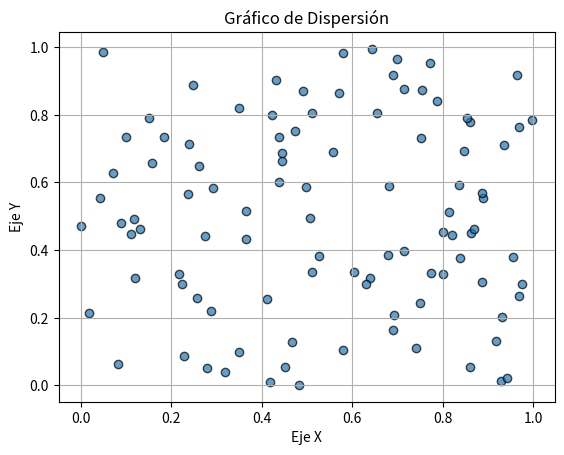
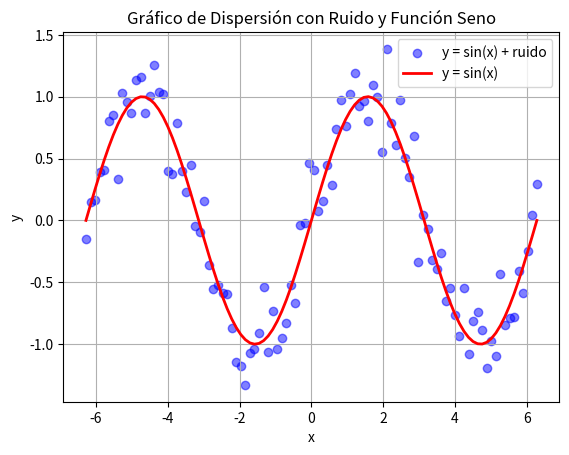
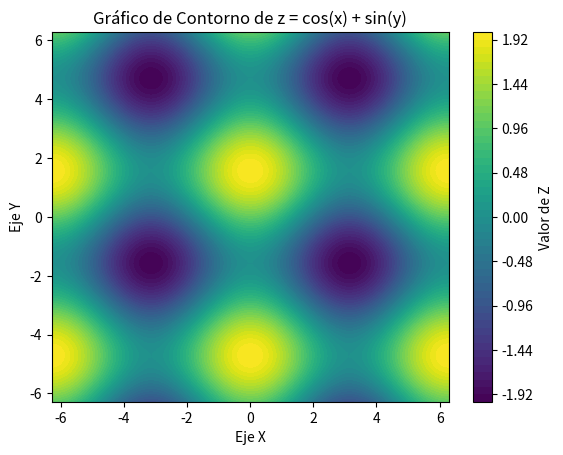
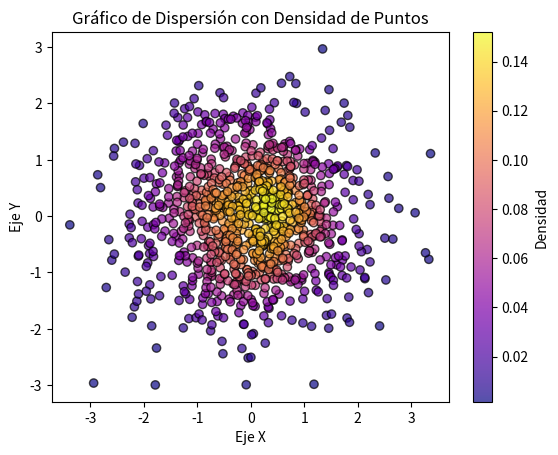
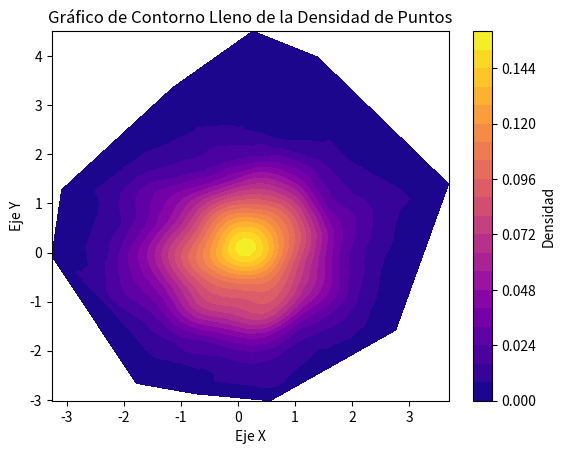
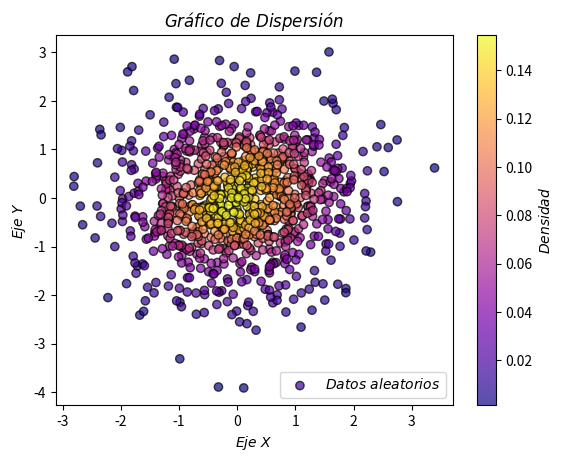
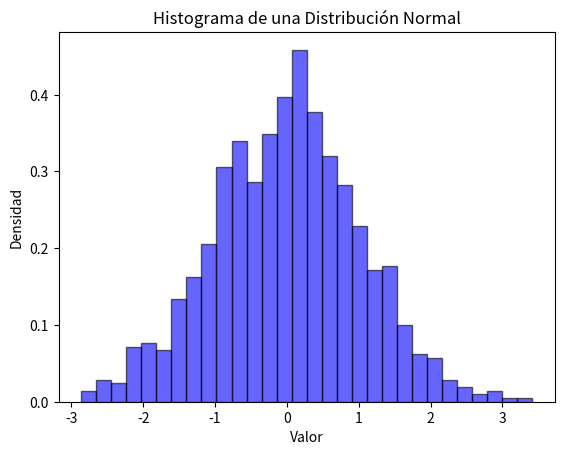
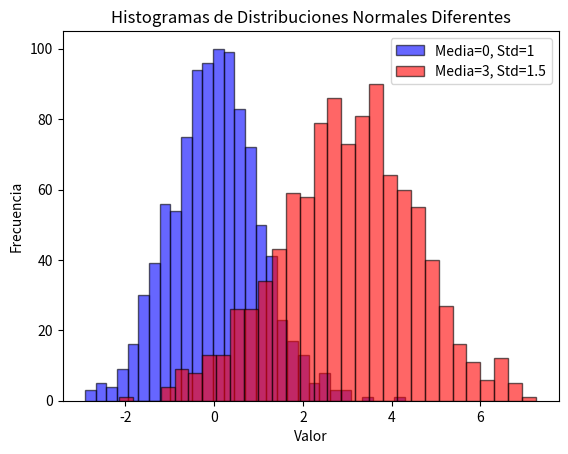
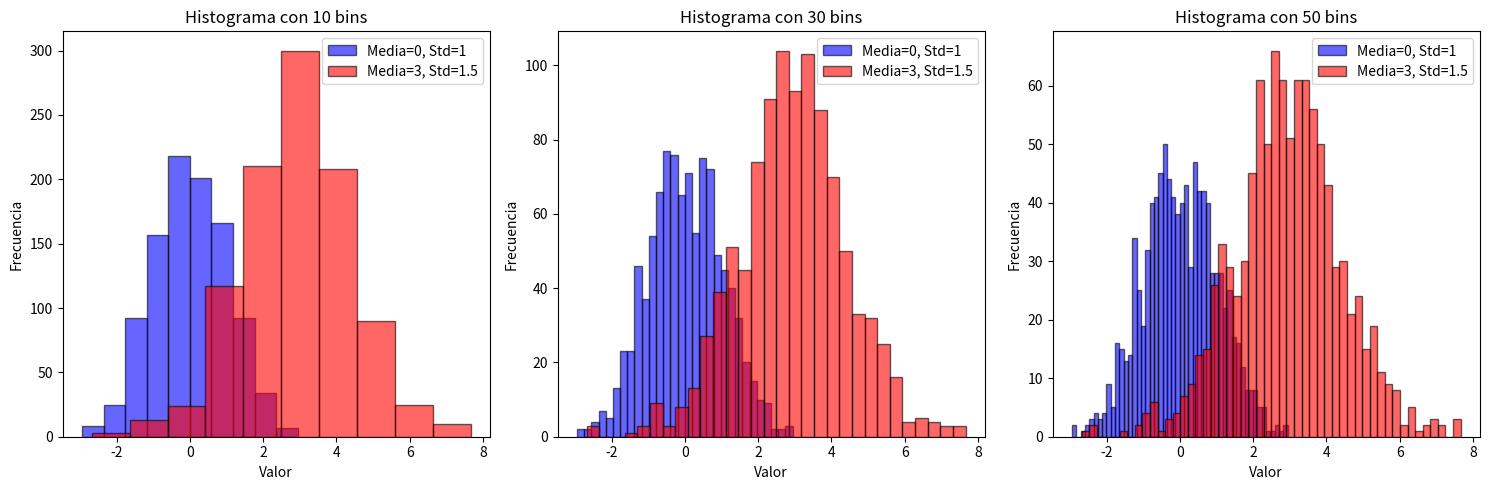
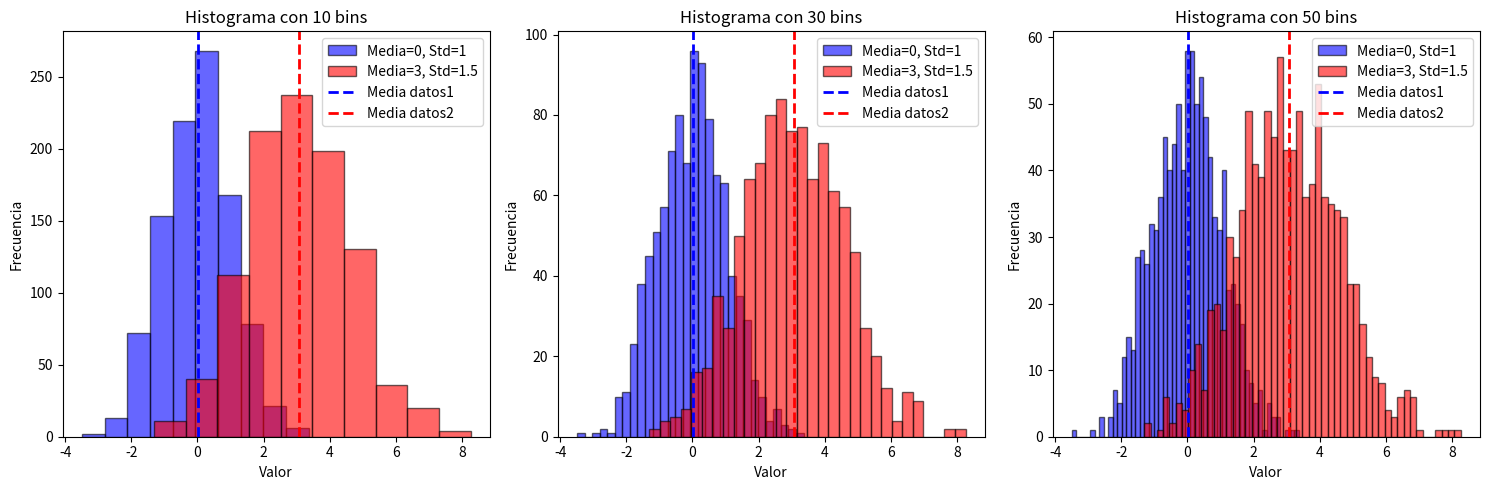
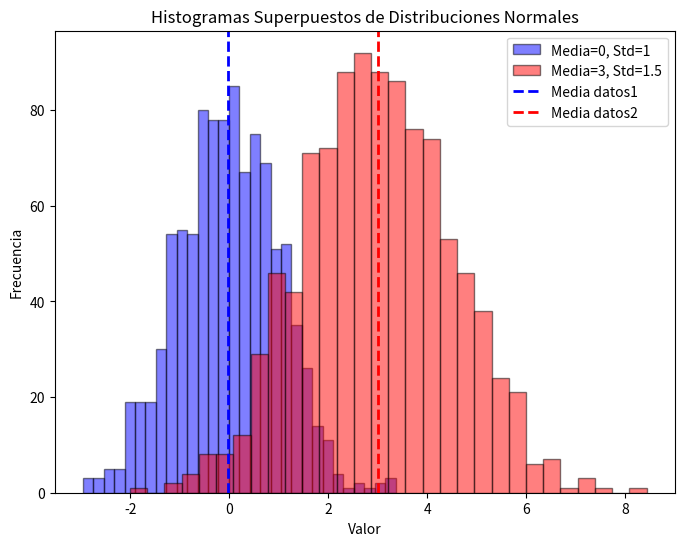

Here is the Python script that generated these plots, in order:
# -*- coding: utf-8 -*-
"""Apellido_Nombre.ipynb

Automatically generated by Colab.

Original file is located at
    https://colab.research.google.com/drive/1tBtmQRlNmEz66UxeN3hQL1dwncSHR3lO
"""

import numpy as np
import matplotlib.pyplot as plt
from scipy.stats import gaussian_kde

# 1. Genera un array con valores de 10 a 29
arr1 = np.arange(10, 30)
print(arr1)

# 2. Suma de todos los elementos en un array 10x10 de unos
arr2 = np.ones((10, 10))
print(arr2.sum())

# 3. Producto elemento a elemento de dos arrays aleatorios de tamaño 5
arr3_a = np.random.randint(1, 11, 5)
arr3_b = np.random.randint(1, 11, 5)
print(arr3_a * arr3_b)

# 4: Crea una matriz de 4x4, donde cada elemento es igual a i+j (con i y j siendo el índice de fila y columna, respectivamente) y calcula su inversa.

# Crear la matriz de 4x4 con elementos i + j
n = 4
matriz = np.fromfunction(lambda i, j: i + j, (n, n), dtype=int)

# Convertir la matriz a tipo float para evitar errores numéricos
matriz = matriz.astype(float)

# Calcular la inversa de la matriz usando pseudo-inversa en caso de que no sea invertible
matriz_inversa = np.linalg.pinv(matriz)

print("Matriz Original:")
print(matriz)
print("\nMatriz Inversa:")
print(matriz_inversa)

# 5: Encuentra los valores máximo y mínimo en un array de 100 elementos aleatorios y muestra sus índices

# Generar un array de 100 números aleatorios entre 0 y 100
data = np.random.randint(0, 100, 100)

# Encontrar el índice del valor máximo y mínimo
max_idx = np.argmax(data)
min_idx = np.argmin(data)

# Obtener los valores máximo y mínimo
max_val = data[max_idx]
min_val = data[min_idx]

# Mostrar los resultados
print(f"Valor máximo: {max_val} en el índice {max_idx}")
print(f"Valor mínimo: {min_val} en el índice {min_idx}")

# 6: Crea un array de tamaño 3x1 y uno de 1x3, y súmalos utilizando broadcasting para obtener un array de 3x3

# Crear arrays
array_3x1 = np.array([[1], [2], [3]])  # Matriz columna de 3x1
array_1x3 = np.array([[4, 5, 6]])  # Matriz fila de 1x3

# Sumar usando broadcasting
resultado = array_3x1 + array_1x3

# Mostrar los resultados
print("Array 3x1:")
print(array_3x1)
print("\nArray 1x3:")
print(array_1x3)
print("\nResultado de la suma:")
print(resultado)

# 7: De una matriz 5x5, extrae una submatriz 2x2 que comience en la segunda fila y columna.

# Crear una matriz 5x5 con valores aleatorios entre 0 y 9
matriz_5x5 = np.random.randint(0, 10, (5, 5))

# Extraer la submatriz 2x2 desde la segunda fila y segunda columna
submatriz_2x2 = matriz_5x5[1:3, 1:3]

# Mostrar los resultados
print("Matriz 5x5:")
print(matriz_5x5)
print("\nSubmatriz 2x2 extraída:")
print(submatriz_2x2)

# 8 : Crea un array de ceros de tamaño 10 y usa indexado para cambiar el valor de los elementos en el rango de índices 3 a 6 a 5.

# Crear un array de ceros de tamaño 10
array_ceros = np.zeros(10, dtype=int)

# Modificar los valores en el rango de índices 3 a 6
array_ceros[3:7] = 5

# Mostrar el resultado
print("Array modificado:")
print(array_ceros)

# 9: Dada una matriz de 3x3, invierte el orden de sus filas.

# Crear una matriz 3x3 con valores aleatorios entre 0 y 9
matriz_3x3 = np.random.randint(0, 10, (3, 3))

# Invertir el orden de las filas
matriz_invertida = matriz_3x3[::-1]

# Mostrar los resultados
print("Matriz original:")
print(matriz_3x3)
print("\nMatriz con filas invertidas:")
print(matriz_invertida)

# 10: Dado un array de números aleatorios de tamaño 10, selecciona y muestra solo aquellos que sean mayores a 5.

# Crear un array de 10 números aleatorios entre 0 y 10
array_aleatorio = np.random.randint(0, 10, 10)

# Seleccionar los elementos mayores a 5
mayores_a_5 = array_aleatorio[array_aleatorio > 5]

# Mostrar los resultados
print("Array original:")
print(array_aleatorio)
print("\nElementos mayores a 5:")
print(mayores_a_5)

# 11: Genera dos arrays de tamaño 100 con números aleatorios y crea un gráfico de dispersión.

# Crear dos arrays de números aleatorios de tamaño 100
x = np.random.rand(100)
y = np.random.rand(100)

# Crear gráfico de dispersión
plt.scatter(x, y, alpha=0.7, edgecolors='k')
plt.xlabel("Eje X")
plt.ylabel("Eje Y")
plt.title("Gráfico de Dispersión")
plt.grid(True)
plt.show()

# 12: Genera un gráfico de dispersión de las variables x y y = sin(x) + ruido Gaussiano.
# Donde x es un array con números entre -2π y 2π. También grafica y = sin(x) en el mismo plot.

# Generar valores de x entre -2π y 2π
x = np.linspace(-2 * np.pi, 2 * np.pi, 100)

# Calcular y = sin(x) y agregar ruido Gaussiano
ruido = np.random.normal(0, 0.2, x.shape)
y_ruidoso = np.sin(x) + ruido

y_sin = np.sin(x)  # Función seno sin ruido

# Crear gráfico de dispersión con la función seno
plt.scatter(x, y_ruidoso, alpha=0.5, label='y = sin(x) + ruido', color='blue')
plt.plot(x, y_sin, label='y = sin(x)', color='red', linewidth=2)

# Configuración del gráfico
plt.xlabel("x")
plt.ylabel("y")
plt.title("Gráfico de Dispersión con Ruido y Función Seno")
plt.legend()
plt.grid(True)
plt.show()

# 13: Utiliza la función np.meshgrid para crear una cuadrícula y luego aplica la función
# z = np.cos(x) + np.sin(y) para generar y mostrar un gráfico de contorno.

# Definir el rango de valores para x e y
x = np.linspace(-2 * np.pi, 2 * np.pi, 100)
y = np.linspace(-2 * np.pi, 2 * np.pi, 100)

# Crear la cuadrícula con np.meshgrid
X, Y = np.meshgrid(x, y)

# Calcular Z usando la función dada
Z = np.cos(X) + np.sin(Y)

# Crear el gráfico de contorno
plt.contourf(X, Y, Z, levels=50, cmap='viridis')
plt.colorbar(label='Valor de Z')
plt.xlabel("Eje X")
plt.ylabel("Eje Y")
plt.title("Gráfico de Contorno de z = cos(x) + sin(y)")
plt.show()

# 14: Crea un gráfico de dispersión con 1000 puntos aleatorios y utiliza la densidad de estos puntos
# para ajustar el color de cada punto.

# Generar 1000 puntos aleatorios
x = np.random.randn(1000)
y = np.random.randn(1000)

# Calcular la densidad de los puntos
xy = np.vstack([x, y])
densidad = gaussian_kde(xy)(xy)

# Crear gráfico de dispersión con colores basados en la densidad
plt.scatter(x, y, c=densidad, cmap='plasma', edgecolor='k', alpha=0.7)
plt.colorbar(label='Densidad')
plt.xlabel("Eje X")
plt.ylabel("Eje Y")
plt.title("Gráfico de Dispersión con Densidad de Puntos")
plt.show()

# 15: A partir de la misma función del ejercicio anterior, genera un gráfico de contorno lleno.

# Generar 1000 puntos aleatorios
x = np.random.randn(1000)
y = np.random.randn(1000)

# Calcular la densidad de los puntos
xy = np.vstack([x, y])
densidad = gaussian_kde(xy)(xy)

# Crear un gráfico de contorno lleno basado en la densidad
plt.tricontourf(x, y, densidad, levels=20, cmap='plasma')
plt.colorbar(label='Densidad')
plt.xlabel("Eje X")
plt.ylabel("Eje Y")
plt.title("Gráfico de Contorno Lleno de la Densidad de Puntos")
plt.show()

# 16: Añade etiquetas para los ejes y un título al gráfico de dispersión del ejercicio 12,
# y crea leyendas con código LaTeX.

# Generar 1000 puntos aleatorios
x = np.random.randn(1000)
y = np.random.randn(1000)

# Calcular la densidad de los puntos
xy = np.vstack([x, y])
densidad = gaussian_kde(xy)(xy)

# Crear gráfico de dispersión con etiquetas y leyendas en LaTeX
plt.scatter(x, y, c=densidad, cmap='plasma', edgecolor='k', alpha=0.7, label=r'$Datos\ aleatorios$')
plt.colorbar(label=r'$Densidad$')
plt.xlabel(r'$Eje\ X$')
plt.ylabel(r'$Eje\ Y$')
plt.title(r'$Gráfico\ de\ Dispersión$')
plt.legend()
plt.show()

# 17: Crea un histograma a partir de un array de 1000 números aleatorios generados con una distribución normal.

# Generar 1000 números aleatorios con distribución normal
datos = np.random.randn(1000)

# Crear el histograma
plt.hist(datos, bins=30, density=True, alpha=0.6, color='b', edgecolor='black')

# Etiquetas y título
plt.xlabel("Valor")
plt.ylabel("Densidad")
plt.title("Histograma de una Distribución Normal")

# Mostrar el gráfico
plt.show()

# 18: Genera dos sets de datos con distribuciones normales diferentes y muéstralos en el mismo histograma.

# Generar dos conjuntos de datos con distribuciones normales diferentes
datos1 = np.random.normal(loc=0, scale=1, size=1000)  # Media 0, desviación estándar 1
datos2 = np.random.normal(loc=3, scale=1.5, size=1000)  # Media 3, desviación estándar 1.5

# Crear el histograma
plt.hist(datos1, bins=30, alpha=0.6, color='b', edgecolor='black', label='Media=0, Std=1')
plt.hist(datos2, bins=30, alpha=0.6, color='r', edgecolor='black', label='Media=3, Std=1.5')

# Etiquetas y título
plt.xlabel("Valor")
plt.ylabel("Frecuencia")
plt.title("Histogramas de Distribuciones Normales Diferentes")
plt.legend()

# Mostrar el gráfico
plt.show()

# 19: Experimenta con diferentes valores de bins (por ejemplo, 10, 30, 50) en un histograma y observa cómo cambia la representación.

# Generar dos conjuntos de datos con distribuciones normales diferentes
datos1 = np.random.normal(loc=0, scale=1, size=1000)  # Media 0, desviación estándar 1
datos2 = np.random.normal(loc=3, scale=1.5, size=1000)  # Media 3, desviación estándar 1.5

# Definir diferentes valores de bins
bins_values = [10, 30, 50]

# Crear subgráficos para diferentes valores de bins
fig, axes = plt.subplots(1, 3, figsize=(15, 5))
for ax, bins in zip(axes, bins_values):
    ax.hist(datos1, bins=bins, alpha=0.6, color='b', edgecolor='black', label='Media=0, Std=1')
    ax.hist(datos2, bins=bins, alpha=0.6, color='r', edgecolor='black', label='Media=3, Std=1.5')
    ax.set_xlabel("Valor")
    ax.set_ylabel("Frecuencia")
    ax.set_title(f"Histograma con {bins} bins")
    ax.legend()

# Ajustar el diseño y mostrar el gráfico
plt.tight_layout()
plt.show()

# 20: Experimenta con diferentes valores de bins (por ejemplo, 10, 30, 50) en un histograma y observa cómo cambia la representación.

# Generar dos conjuntos de datos con distribuciones normales diferentes
datos1 = np.random.normal(loc=0, scale=1, size=1000)  # Media 0, desviación estándar 1
datos2 = np.random.normal(loc=3, scale=1.5, size=1000)  # Media 3, desviación estándar 1.5

# Definir diferentes valores de bins
bins_values = [10, 30, 50]

# Crear subgráficos para diferentes valores de bins
fig, axes = plt.subplots(1, 3, figsize=(15, 5))
for ax, bins in zip(axes, bins_values):
    ax.hist(datos1, bins=bins, alpha=0.6, color='b', edgecolor='black', label='Media=0, Std=1')
    ax.hist(datos2, bins=bins, alpha=0.6, color='r', edgecolor='black', label='Media=3, Std=1.5')

    # Calcular y agregar líneas verticales para la media
    media1 = np.mean(datos1)
    media2 = np.mean(datos2)
    ax.axvline(media1, color='b', linestyle='dashed', linewidth=2, label='Media datos1')
    ax.axvline(media2, color='r', linestyle='dashed', linewidth=2, label='Media datos2')

    ax.set_xlabel("Valor")
    ax.set_ylabel("Frecuencia")
    ax.set_title(f"Histograma con {bins} bins")
    ax.legend()

# Ajustar el diseño y mostrar el gráfico
plt.tight_layout()
plt.show()

# 21: Crea histogramas superpuestos para los dos sets de datos del ejercicio 17, usando colores y transparencias diferentes para distinguirlos.

# Generar dos conjuntos de datos con distribuciones normales diferentes
datos1 = np.random.normal(loc=0, scale=1, size=1000)  # Media 0, desviación estándar 1
datos2 = np.random.normal(loc=3, scale=1.5, size=1000)  # Media 3, desviación estándar 1.5

# Crear histograma superpuesto
plt.figure(figsize=(8, 6))
plt.hist(datos1, bins=30, alpha=0.5, color='blue', edgecolor='black', label='Media=0, Std=1')
plt.hist(datos2, bins=30, alpha=0.5, color='red', edgecolor='black', label='Media=3, Std=1.5')

# Calcular y agregar líneas verticales para la media
media1 = np.mean(datos1)
media2 = np.mean(datos2)
plt.axvline(media1, color='blue', linestyle='dashed', linewidth=2, label='Media datos1')
plt.axvline(media2, color='red', linestyle='dashed', linewidth=2, label='Media datos2')

# Etiquetas y título
plt.xlabel("Valor")
plt.ylabel("Frecuencia")
plt.title("Histogramas Superpuestos de Distribuciones Normales")
plt.legend()

# Mostrar el gráfico
plt.show()
